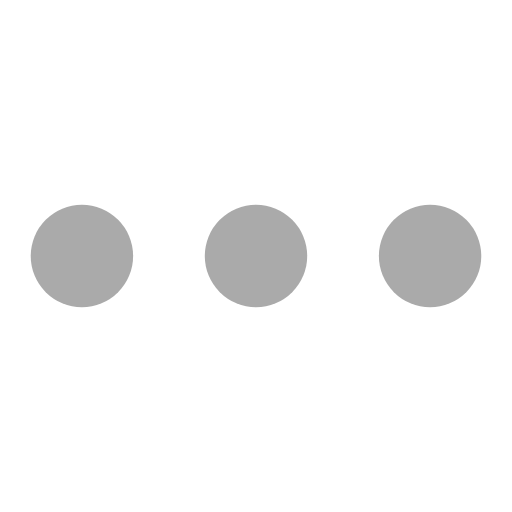
t = 0.00 s
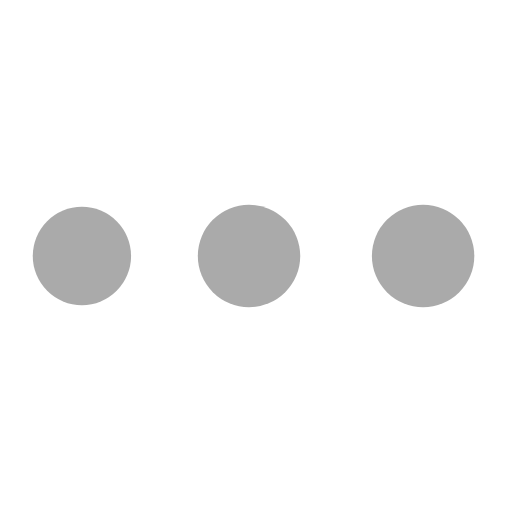
t = 0.38 s
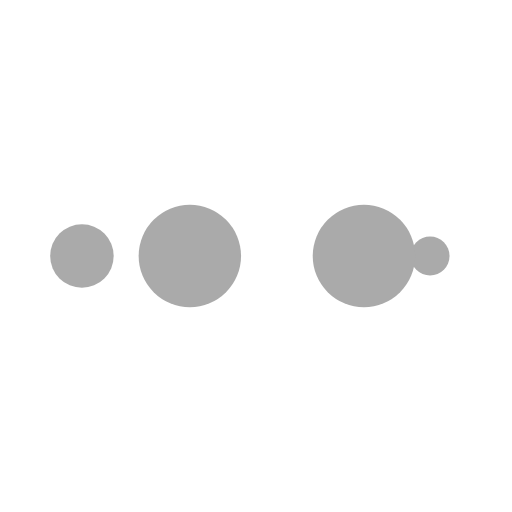
t = 0.63 s
t = 1.00 s: frame unchanged from t = 0.00 s, image omitted
t = 1.38 s: frame unchanged from t = 0.38 s, image omitted
t = 1.63 s: frame unchanged from t = 0.63 s, image omitted

The animated SVG that drew these frames (rendered in a browser with its animation timeline set to each time). Animation: 10 SMIL elements (animate=10); one cycle of 2.00 s, repeats indefinitely.

<svg xmlns="http://www.w3.org/2000/svg" viewBox="0 0 100 100" preserveAspectRatio="xMidYMid" width="40" height="40" style="shape-rendering: auto; display: block; background: rgb(255, 255, 255);" xmlns:xlink="http://www.w3.org/1999/xlink"><g><circle cx="84" cy="50" r="10" fill="#aaaaaa">
    <animate attributeName="r" repeatCount="indefinite" dur="0.5s" calcMode="spline" keyTimes="0;1" values="10;0" keySplines="0 0.5 0.5 1" begin="0s"></animate>
    <animate attributeName="fill" repeatCount="indefinite" dur="2s" calcMode="discrete" keyTimes="0;0.25;0.5;0.75;1" values="#aaaaaa;#aaaaaa;#aaaaaa;#aaaaaa;#aaaaaa" begin="0s"></animate>
</circle><circle cx="16" cy="50" r="10" fill="#aaaaaa">
  <animate attributeName="r" repeatCount="indefinite" dur="2s" calcMode="spline" keyTimes="0;0.25;0.5;0.75;1" values="0;0;10;10;10" keySplines="0 0.5 0.5 1;0 0.5 0.5 1;0 0.5 0.5 1;0 0.5 0.5 1" begin="0s"></animate>
  <animate attributeName="cx" repeatCount="indefinite" dur="2s" calcMode="spline" keyTimes="0;0.25;0.5;0.75;1" values="16;16;16;50;84" keySplines="0 0.5 0.5 1;0 0.5 0.5 1;0 0.5 0.5 1;0 0.5 0.5 1" begin="0s"></animate>
</circle><circle cx="50" cy="50" r="10" fill="#aaaaaa">
  <animate attributeName="r" repeatCount="indefinite" dur="2s" calcMode="spline" keyTimes="0;0.25;0.5;0.75;1" values="0;0;10;10;10" keySplines="0 0.5 0.5 1;0 0.5 0.5 1;0 0.5 0.5 1;0 0.5 0.5 1" begin="-0.5s"></animate>
  <animate attributeName="cx" repeatCount="indefinite" dur="2s" calcMode="spline" keyTimes="0;0.25;0.5;0.75;1" values="16;16;16;50;84" keySplines="0 0.5 0.5 1;0 0.5 0.5 1;0 0.5 0.5 1;0 0.5 0.5 1" begin="-0.5s"></animate>
</circle><circle cx="84" cy="50" r="10" fill="#aaaaaa">
  <animate attributeName="r" repeatCount="indefinite" dur="2s" calcMode="spline" keyTimes="0;0.25;0.5;0.75;1" values="0;0;10;10;10" keySplines="0 0.5 0.5 1;0 0.5 0.5 1;0 0.5 0.5 1;0 0.5 0.5 1" begin="-1s"></animate>
  <animate attributeName="cx" repeatCount="indefinite" dur="2s" calcMode="spline" keyTimes="0;0.25;0.5;0.75;1" values="16;16;16;50;84" keySplines="0 0.5 0.5 1;0 0.5 0.5 1;0 0.5 0.5 1;0 0.5 0.5 1" begin="-1s"></animate>
</circle><circle cx="16" cy="50" r="10" fill="#aaaaaa">
  <animate attributeName="r" repeatCount="indefinite" dur="2s" calcMode="spline" keyTimes="0;0.25;0.5;0.75;1" values="0;0;10;10;10" keySplines="0 0.5 0.5 1;0 0.5 0.5 1;0 0.5 0.5 1;0 0.5 0.5 1" begin="-1.5s"></animate>
  <animate attributeName="cx" repeatCount="indefinite" dur="2s" calcMode="spline" keyTimes="0;0.25;0.5;0.75;1" values="16;16;16;50;84" keySplines="0 0.5 0.5 1;0 0.5 0.5 1;0 0.5 0.5 1;0 0.5 0.5 1" begin="-1.5s"></animate>
</circle><g></g></g></svg>
